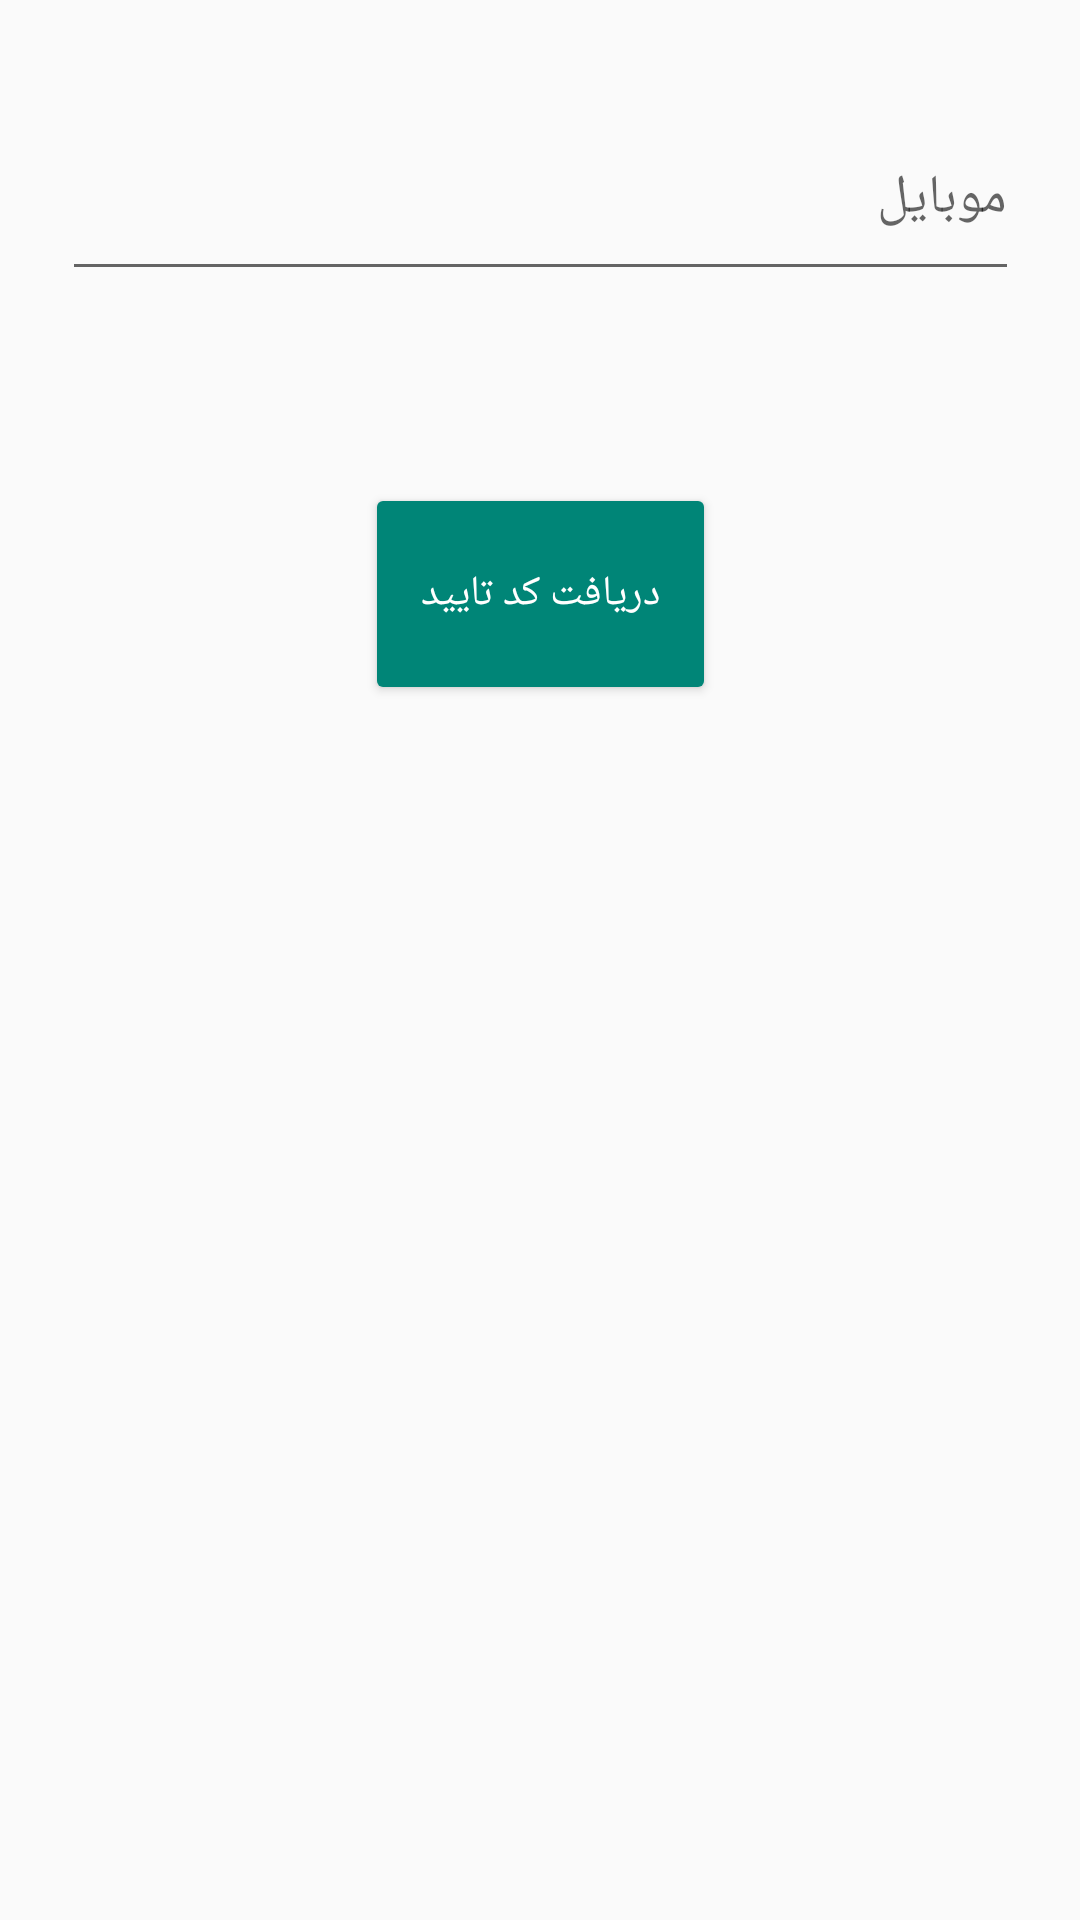

This screen was rendered from an Android layout file. Write that file and the resources it references.
<!-- AndroidManifest.xml: application theme Theme.AppCompat.Light.NoActionBar -->
<!-- res/layout/activity_before_register.xml -->
<?xml version="1.0" encoding="utf-8"?>
<android.support.constraint.ConstraintLayout xmlns:android="http://schemas.android.com/apk/res/android"
    xmlns:app="http://schemas.android.com/apk/res-auto"
    xmlns:tools="http://schemas.android.com/tools"
    android:layout_width="match_parent"
    android:layout_height="match_parent"
    tools:context=".Auth.BeforeRegisterActivity">

    <EditText
        android:id="@+id/mobile"
        android:layout_width="319dp"
        android:layout_height="65dp"
        android:layout_marginStart="8dp"
        android:layout_marginTop="32dp"
        android:layout_marginEnd="8dp"
        android:hint="@string/mobile"
        app:layout_constraintEnd_toEndOf="parent"
        app:layout_constraintStart_toStartOf="parent"
        app:layout_constraintTop_toTopOf="parent" />


    <Button
        android:id="@+id/enter"
        style="@style/Widget.AppCompat.Button.Colored"
        android:layout_width="117dp"
        android:layout_height="74dp"
        android:layout_marginStart="8dp"
        android:layout_marginTop="64dp"
        android:layout_marginEnd="8dp"
        android:text="دریافت کد تایید"
        app:layout_constraintEnd_toEndOf="parent"
        app:layout_constraintStart_toStartOf="parent"
        app:layout_constraintTop_toBottomOf="@+id/mobile" />



</android.support.constraint.ConstraintLayout>
<!-- resources referenced by this layout -->
<resources>
  <string name="mobile">موبایل</string>
</resources>
